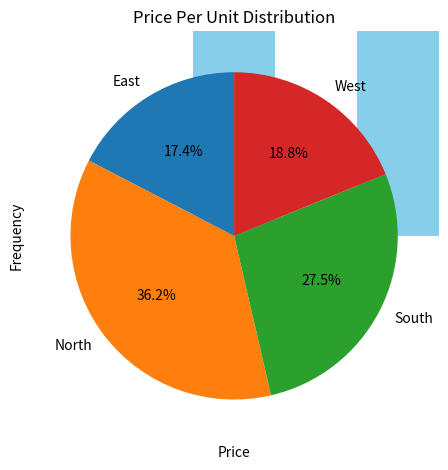

This chart was generated by the following Python code:
import pandas as pd
import matplotlib.pyplot as plt

data = {
    'Product': ['Shoes', 'Bag', 'Shirt', 'Shoes', 'Watch', 'Shirt', 'Bag', 'Watch', 'Shoes', 'Bag'],
    'Category': ['Clothing', 'Accessories', 'Clothing', 'Accessories', 'Clothing', 'Accessories', 'Clothing', 'Accessories', 'Clothing', 'Accessories'],
    'Units_Sold': [10, 5, 8, 7, 3, 9, 4, 6, 12, 5],
    'Price_Per_Unit': [50, 70, 25, 50, 120, 25, 70, 120, 50, 70],
    'Region': ['North', 'South', 'East', 'West', 'North', 'South', 'East', 'West', 'North', 'South']
}

df = pd.DataFrame(data)
df['Total_Revenue'] = df['Units_Sold'] * df['Price_Per_Unit']

# Bar Chart: Revenue by Category
category_revenue = df.groupby("Category")["Total_Revenue"].sum()
category_revenue.plot(kind="bar", color="skyblue")
plt.title("Revenue by Category")
plt.xlabel("Category")
plt.ylabel("Revenue ($)")
plt.tight_layout()
plt.show()

# Pie Chart: Units Sold by Region
region_units = df.groupby('Region')['Units_Sold'].sum()
region_units.plot(kind='pie', autopct='%1.1f%%', startangle=90)
plt.title('Unit Sold by Region')
plt.ylabel(' ')
plt.tight_layout()
plt.show()

# Histogram: Price Per Unit
plt.hist(df['Price_Per_Unit'], bins=5, color='green', edgecolor='black')
plt.title('Price Per Unit Distribution')
plt.xlabel('Price')
plt.ylabel('Frequency')
plt.tight_layout()
plt.show()
